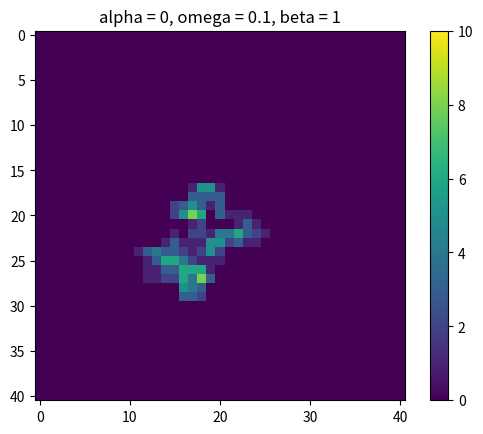

This figure's Python source:
# can make function setProbabilities and then return array with a and b values if current beta setup not working
# 1421 and 1422 runtimes and omega 1 cause overflow and invalid value errors leading to agent snapping to top left

import random
import math
import matplotlib.pyplot as plt
import numpy as np

matrixSize = 41  # gets you a 21x21 matrix
iterations = 1
runtime = 250
beta = 1  # bias towards up and right
omega = 0.1
alpha = 0  # 1 for attracting random-walk, -1 for repulsing
phi = 1

b = (1 / (beta + 1)) / 2  # pU, pR
a = b * beta  # pD, pL


class App:
    @staticmethod
    def generateMatrix():
        mat = [[0] * matrixSize for _ in range(matrixSize)]
        # mat[random.randint(1, matrixSize - 1)][random.randint(1, matrixSize - 1)] = 1
        mat[math.floor(matrixSize / 2)][math.floor(matrixSize / 2)] = 1
        # mat[0][matrixSize - 1] = 1
        return mat

    def getAgentPosition(mat):
        agentPosition = [0] * 2
        i = 0
        while i < len(mat):
            j = 0
            while j < len(mat[i]):
                if mat[i][j] == 1:
                    agentPosition[0] = i
                    agentPosition[1] = j
                j += 1
            i += 1
        return agentPosition

    def weights(strength):
        V = omega * strength
        weight = np.exp(alpha * V)
        return weight

    @staticmethod
    def persistence(persistence, pU, pD, pL, pR):
        r = random.uniform(0, 1)
        if r < pU:
            if persistence[1] != np.exp(phi):
                persistence[0] = np.exp(phi)
                persistence[1] = 1
                persistence[2] = 1
                persistence[3] = 1
            else:
                App.persistence(persistence, 0, 0.33, 0.33, 0.33)
        elif pU < r <= pU + pD:
            if persistence[0] != np.exp(phi):
                persistence[0] = 1
                persistence[1] = np.exp(phi)
                persistence[2] = 1
                persistence[3] = 1
            else:
                App.persistence(persistence, 0.33, 0, 0.33, 0.33)
        elif pU + pD < r <= pU + pD + pL:
            if persistence[3] != np.exp(phi):
                persistence[0] = 1
                persistence[1] = 1
                persistence[2] = np.exp(phi)
                persistence[3] = 1
            else:
                App.persistence(persistence, 0.33, 0.33, 0, 0.33)
        elif pU + pD + pL < r <= pU + pD + pL + pR:
            if persistence[2] != np.exp(phi):
                persistence[0] = 1
                persistence[1] = 1
                persistence[2] = 1
                persistence[3] = np.exp(phi)
            else:
                App.persistence(persistence, 0.33, 0.33, 0.33, 0)
        return persistence

    def moveAgent(mat, agentPosition, pU, pD, pL, pR, wU, wD, wL, wR, persistence):
        r = random.uniform(0, 1)
        if r < pU:
            if agentPosition[0] != 0:
                mat[agentPosition[0] - 1][agentPosition[1]] = 1
            else:
                App.moveAgent(mat, agentPosition, 0, (wD * b * persistence[1]) / (wD * b * persistence[1] + wL * b * persistence[2] + wR * a * persistence[3]), (wL * b * persistence[2]) / (wD * b * persistence[1] + wL * b * persistence[2] + wR * a * persistence[3]), (wR * a * persistence[3]) / (wD * b * persistence[1] + wL * b * persistence[2] + wR * a * persistence[3]), wU, wD, wL, wR, persistence)
        elif pU < r <= pU + pD:
            if agentPosition[0] != matrixSize - 1:
                mat[agentPosition[0] + 1][agentPosition[1]] = 1
            else:
                App.moveAgent(mat, agentPosition, (wU * a * persistence[0]) / (wU * a * persistence[0] + wL * b * persistence[2] + wR * a * persistence[3]), 0, (wL * b * persistence[2]) / (wU * a * persistence[0] + wL * b * persistence[2] + wR * a * persistence[3]), (wR * a * persistence[3]) / (wU * a * persistence[0] + wL * b * persistence[2] + wR * a * persistence[3]), wU, wD, wL, wR, persistence)
        elif pU + pD < r <= pU + pD + pL:
            if agentPosition[1] != 0:
                mat[agentPosition[0]][agentPosition[1] - 1] = 1
            else:
                App.moveAgent(mat, agentPosition, (wU * a * persistence[0]) / (wU * a * persistence[0] + wD * b * persistence[1] + wR * a * persistence[3]), (wD * b * persistence[1]) / (wU * a * persistence[0] + wD * b * persistence[1] + wR * a * persistence[3]), 0, (wR * a * persistence[3]) / (wU * a * persistence[0] + wD * b * persistence[1] + wR * a * persistence[3]), wU, wD, wL, wR, persistence)
        elif pU + pD + pL < r <= pU + pD + pL + pR:
            if agentPosition[1] != matrixSize - 1:
                mat[agentPosition[0]][agentPosition[1] + 1] = 1
            else:
                App.moveAgent(mat, agentPosition, (wU * a * persistence[0]) / (wU * a * persistence[0] + wD * b * persistence[1] + wL * b * persistence[2]), (wD * b * persistence[1]) / (wU * a * persistence[0] + wD * b * persistence[1] + wL * b * persistence[2]), (wL * b * persistence[2]) / (wU * a * persistence[0] + wD * b * persistence[1] + wL * b * persistence[2]), 0, wU, wD, wL, wR, persistence)
        return mat

    def print2D(mat):
        for row in mat:
            print(row)

    @staticmethod
    def main():
        for _ in range(iterations):
            mat = App.generateMatrix()
            mem = App.generateMatrix()
            persistence = [0] * 4
            # App.print2D(mat)
            # agentPosition = App.getAgentPosition(mat)
            # print(str(agentPosition[0]) + ", " + str(agentPosition[1]) + ", " + str(runtime))
            for _ in range(runtime):
                agentPosition = App.getAgentPosition(mat)
                try:
                    wU = App.weights(mem[agentPosition[0] - 1][agentPosition[1]])
                except IndexError:
                    wU = 0
                try:
                    wD = App.weights(mem[agentPosition[0] + 1][agentPosition[1]])
                except IndexError:
                    wD = 0
                try:
                    wL = App.weights(mem[agentPosition[0]][agentPosition[1] - 1])
                except IndexError:
                    wL = 0
                try:
                    wR = App.weights(mem[agentPosition[0]][agentPosition[1] + 1])
                except IndexError:
                    wR = 0
                persistence = App.persistence(persistence, 0.25, 0.25, 0.25, 0.25)
                mat[agentPosition[0]][agentPosition[1]] = 0
                # print(a * ((wU * persistence[0]) / ((a * wU * persistence[0]) + (b * wD * persistence[1]) + (b * wL * persistence[2]) + (a * wR * persistence[3]))) + b * ((wD * persistence[1]) / ((a * wU * persistence[0]) + (b * wD * persistence[1]) + (b * wL * persistence[2]) + (a * wR * persistence[3]))) + b * ((wL * persistence[2]) / ((a * wU * persistence[0]) + (b * wD * persistence[1]) + (b * wL * persistence[2]) + (a * wR * persistence[3]))) + a * ((wR * persistence[3]) / ((a * wU * persistence[0]) + (b * wD * persistence[1]) + (b * wL * persistence[2]) + (a * wR * persistence[3]))))
                mat = App.moveAgent(mat, agentPosition, a * ((wU * persistence[0]) / ((a * wU * persistence[0]) + (b * wD * persistence[1]) + (b * wL * persistence[2]) + (a * wR * persistence[3]))), b * ((wD * persistence[1]) / ((a * wU * persistence[0]) + (b * wD * persistence[1]) + (b * wL * persistence[2]) + (a * wR * persistence[3]))), b * ((wL * persistence[2]) / ((a * wU * persistence[0]) + (b * wD * persistence[1]) + (b * wL * persistence[2]) + (a * wR * persistence[3]))), a * ((wR * persistence[3]) / ((a * wU * persistence[0]) + (b * wD * persistence[1]) + (b * wL * persistence[2]) + (a * wR * persistence[3]))), wU, wR, wD, wL, persistence)
                mem[agentPosition[0]][agentPosition[1]] = mem[agentPosition[0]][agentPosition[1]] + 1
                # print(str(agentPosition[0]) + ", " + str(agentPosition[1]) + ", " + str(runtime))
                # App.print2D(mat)
            # print("")
            # App.print2D(mat)
            # App.print2D(mem)
            # print(runtime)
            plt.imshow(mem, vmin=0, vmax=10)
            plt.colorbar()
            plt.title("alpha = " + str(alpha) + ", omega = " + str(omega) + ", beta = " + str(beta))
            plt.show()


if __name__ == "__main__":
    App.main()
